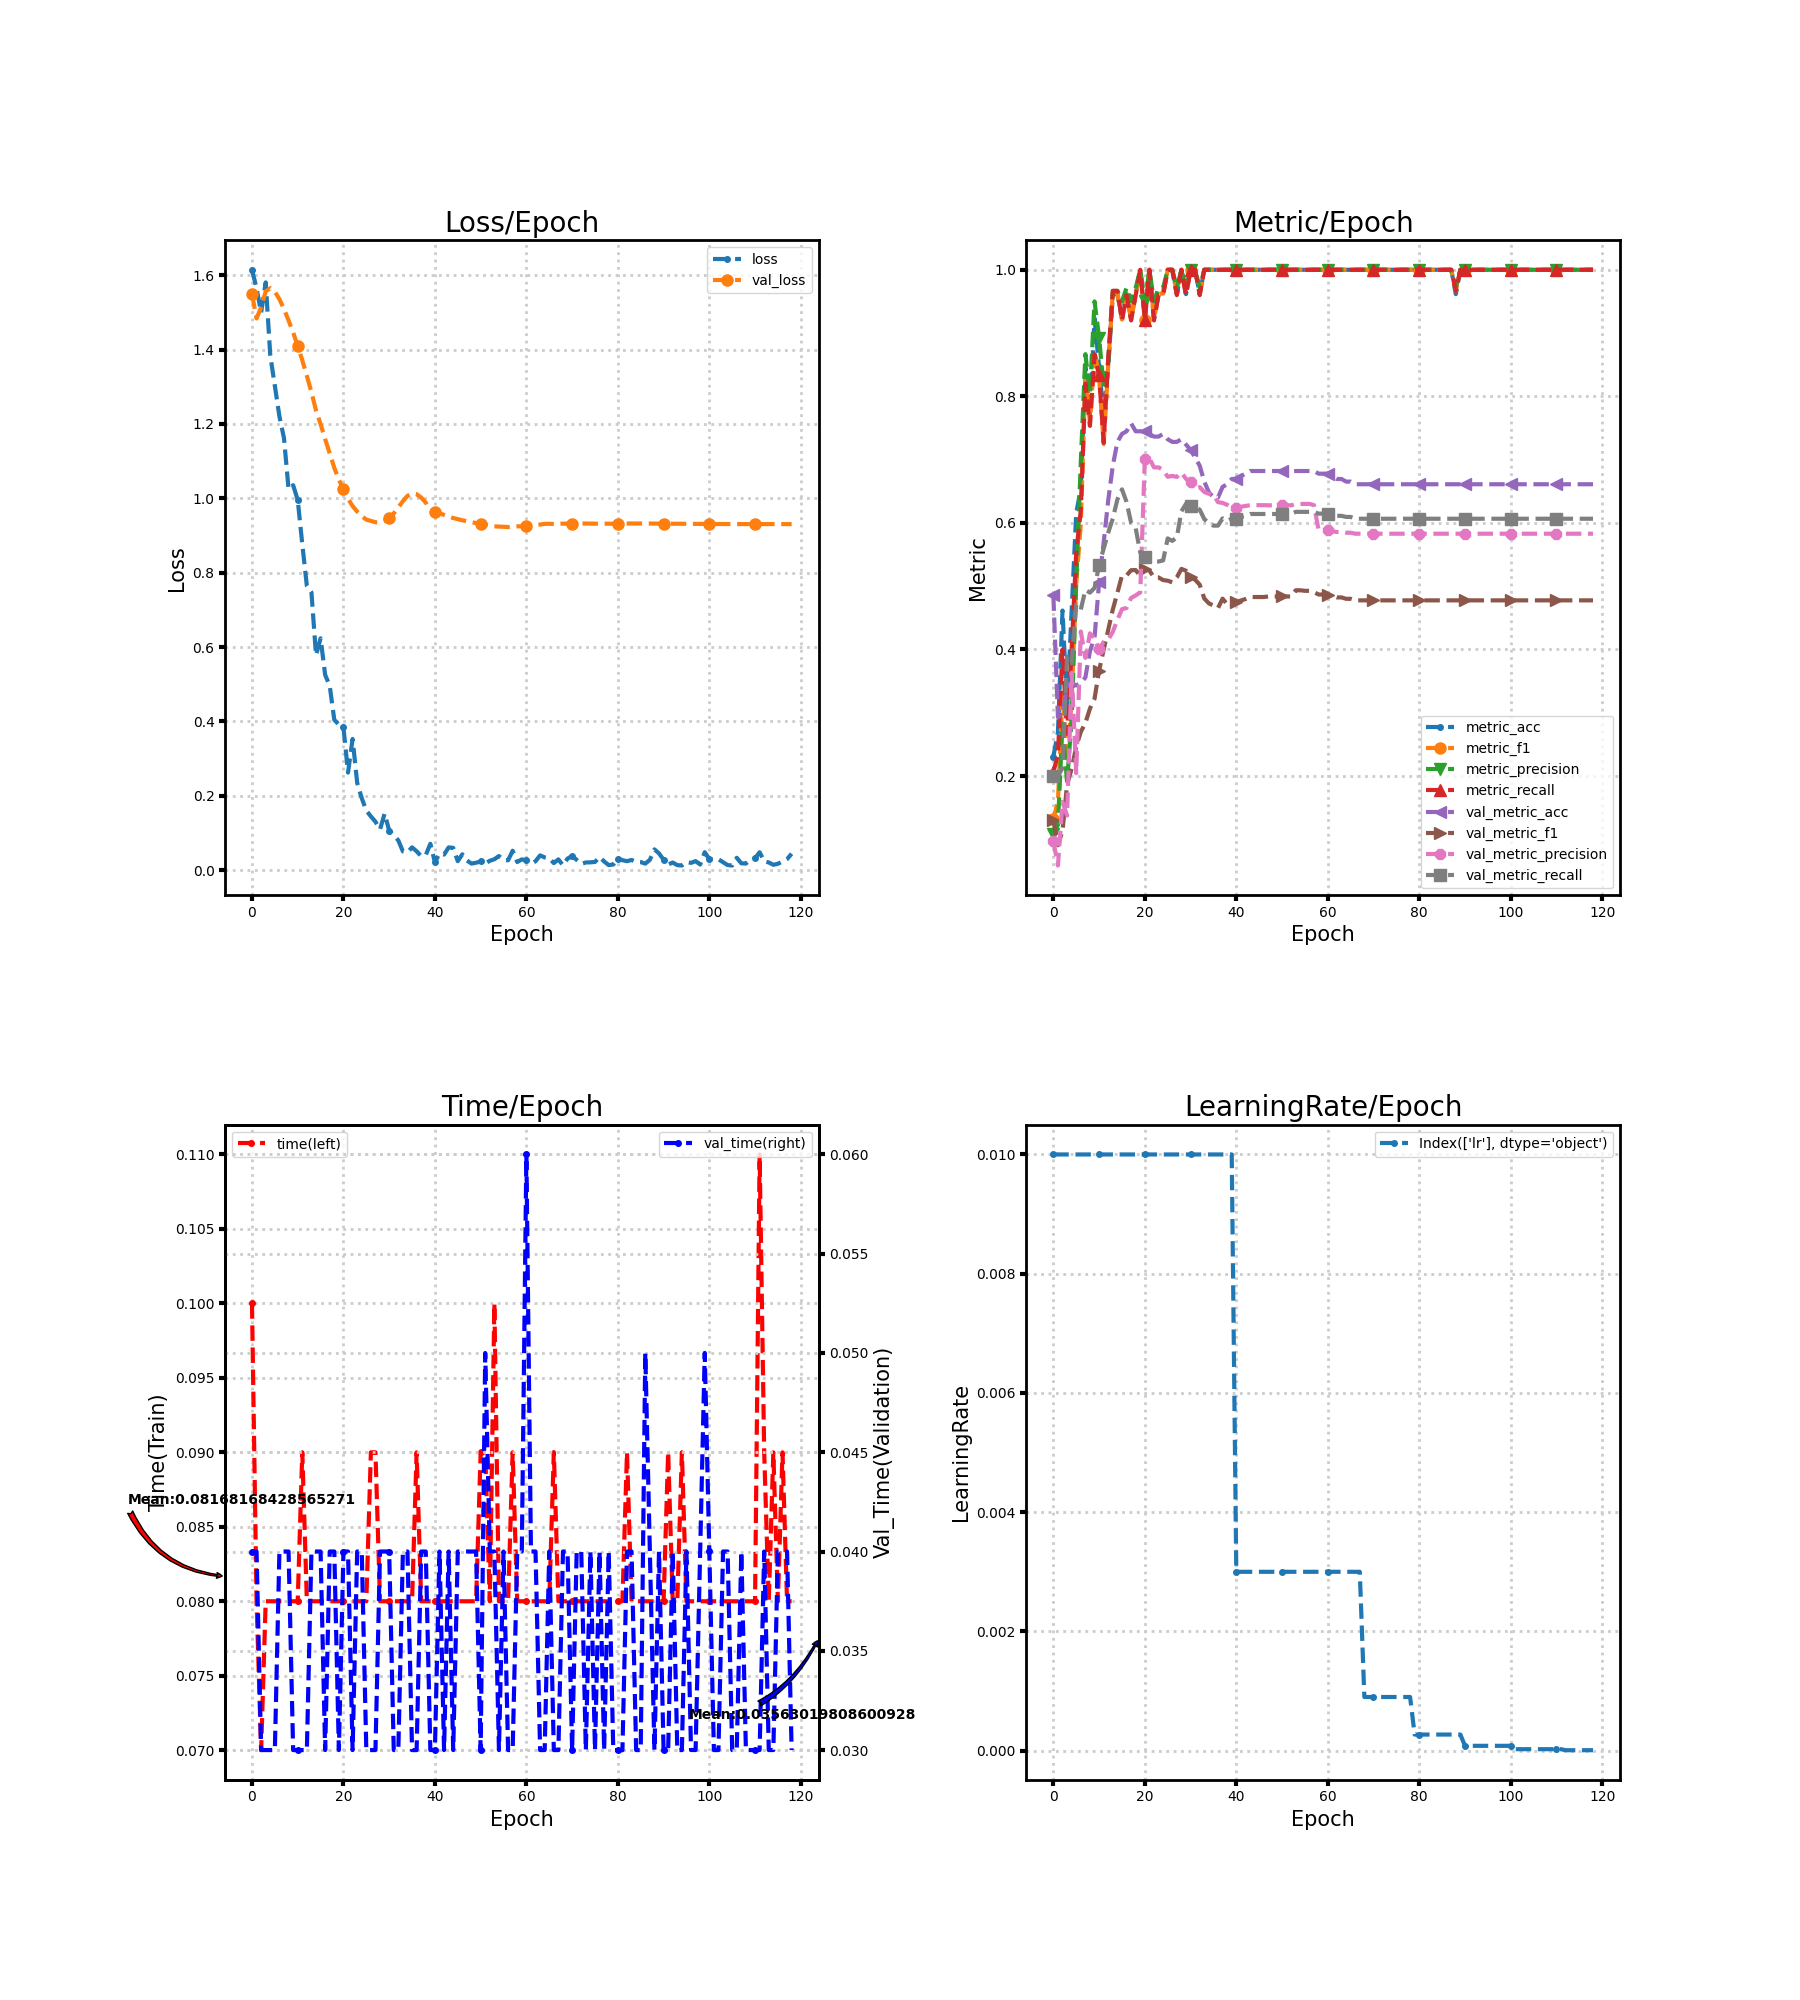

The table this chart was drawn from, first rows:
loss, metric_acc, metric_f1, metric_precision, metric_recall, time, lr, val_loss, val_metric_acc, val_metric_f1, val_metric_precision, val_metric_recall, val_time
1.615, 0.2308, 0.1314, 0.1088, 0.2067, 0.1, 0.01, 1.55, 0.4854, 0.1307, 0.09707, 0.2, 0.03999
1.565, 0.2692, 0.16, 0.1229, 0.2333, 0.08, 0.01, 1.484, 0.2929, 0.09061, 0.05858, 0.2, 0.04
1.499, 0.4615, 0.3297, 0.2832, 0.4, 0.07, 0.01, 1.514, 0.2971, 0.1134, 0.1591, 0.2125, 0.03
1.581, 0.3077, 0.22, 0.1903, 0.2667, 0.08, 0.01, 1.557, 0.3431, 0.1867, 0.1376, 0.3886, 0.03
1.384, 0.4615, 0.3226, 0.2909, 0.4, 0.08, 0.01, 1.565, 0.3473, 0.2116, 0.3634, 0.3784, 0.03
1.303, 0.6154, 0.5039, 0.5053, 0.5533, 0.08, 0.01, 1.556, 0.3431, 0.2466, 0.2046, 0.4711, 0.03
1.22, 0.6538, 0.5984, 0.6964, 0.62, 0.08, 0.01, 1.536, 0.3473, 0.2698, 0.4284, 0.4632, 0.04
1.162, 0.8462, 0.8314, 0.8667, 0.82, 0.08, 0.01, 1.509, 0.3556, 0.2838, 0.3868, 0.4941, 0.04
1.025, 0.7692, 0.7579, 0.8048, 0.7533, 0.08, 0.01, 1.478, 0.3975, 0.3066, 0.4254, 0.4898, 0.04
1.035, 0.9231, 0.8714, 0.95, 0.8667, 0.08, 0.01, 1.446, 0.4184, 0.3221, 0.4175, 0.4973, 0.03
0.9957, 0.8462, 0.8314, 0.8929, 0.8333, 0.08, 0.01, 1.409, 0.5063, 0.3665, 0.4003, 0.5335, 0.03
0.8767, 0.7692, 0.7246, 0.8148, 0.7267, 0.09, 0.01, 1.371, 0.569, 0.3999, 0.412, 0.5593, 0.03
0.7646, 0.8462, 0.8501, 0.8548, 0.86, 0.08, 0.01, 1.329, 0.636, 0.4313, 0.4156, 0.5847, 0.03
0.7473, 0.9615, 0.9636, 0.9667, 0.9667, 0.08, 0.01, 1.286, 0.6904, 0.4632, 0.428, 0.6071, 0.04
0.5781, 0.9615, 0.9636, 0.9667, 0.9667, 0.08, 0.01, 1.236, 0.728, 0.4895, 0.4468, 0.6371, 0.04
0.6236, 0.9231, 0.9214, 0.95, 0.92, 0.08, 0.01, 1.2, 0.7406, 0.5166, 0.4637, 0.653, 0.04
0.5254, 0.9615, 0.9624, 0.9714, 0.96, 0.08, 0.01, 1.159, 0.7448, 0.517, 0.4656, 0.6332, 0.03
0.4957, 0.9231, 0.9214, 0.95, 0.92, 0.08, 0.01, 1.121, 0.7573, 0.5253, 0.4815, 0.6001, 0.04
0.4044, 0.9615, 0.9624, 0.9714, 0.96, 0.08, 0.01, 1.082, 0.7448, 0.5255, 0.4854, 0.5915, 0.04
0.3915, 1.0, 1.0, 1.0, 1.0, 0.08, 0.01, 1.05, 0.7448, 0.5157, 0.4902, 0.5532, 0.03
0.3842, 0.9231, 0.9214, 0.95, 0.92, 0.08, 0.01, 1.024, 0.7448, 0.5271, 0.7014, 0.5458, 0.04
0.2624, 1.0, 1.0, 1.0, 1.0, 0.08, 0.01, 0.9994, 0.7406, 0.5247, 0.7023, 0.5419, 0.04
0.353, 0.9231, 0.9214, 0.95, 0.92, 0.08, 0.01, 0.9791, 0.7364, 0.5138, 0.6877, 0.539, 0.03
0.2353, 0.9615, 0.9624, 0.9714, 0.96, 0.08, 0.01, 0.9644, 0.7364, 0.5138, 0.6877, 0.539, 0.04
0.1937, 0.9615, 0.9624, 0.9714, 0.96, 0.08, 0.01, 0.9521, 0.7406, 0.5096, 0.6837, 0.5407, 0.04
0.1603, 1.0, 1.0, 1.0, 1.0, 0.08, 0.01, 0.9429, 0.7322, 0.5087, 0.6729, 0.5755, 0.03
0.1447, 1.0, 1.0, 1.0, 1.0, 0.09, 0.01, 0.9394, 0.728, 0.5061, 0.6743, 0.5716, 0.03
0.1304, 0.9615, 0.9624, 0.9714, 0.96, 0.09, 0.01, 0.9357, 0.728, 0.5141, 0.6726, 0.5772, 0.03
0.1097, 1.0, 1.0, 1.0, 1.0, 0.08, 0.01, 0.9348, 0.7322, 0.5273, 0.6795, 0.6183, 0.04
0.1522, 0.9615, 0.9624, 0.9714, 0.96, 0.08, 0.01, 0.9394, 0.7238, 0.5244, 0.6697, 0.6302, 0.04
0.1066, 1.0, 1.0, 1.0, 1.0, 0.08, 0.01, 0.9462, 0.7155, 0.5152, 0.6641, 0.6268, 0.04
0.09416, 1.0, 1.0, 1.0, 1.0, 0.08, 0.01, 0.9595, 0.7029, 0.5102, 0.654, 0.6261, 0.03
0.08007, 0.9615, 0.9624, 0.9714, 0.96, 0.08, 0.01, 0.9758, 0.6904, 0.5024, 0.6566, 0.6209, 0.03
0.05058, 1.0, 1.0, 1.0, 1.0, 0.08, 0.01, 0.9923, 0.6653, 0.4805, 0.6489, 0.6061, 0.04
0.04807, 1.0, 1.0, 1.0, 1.0, 0.08, 0.01, 1.007, 0.6485, 0.4729, 0.646, 0.5992, 0.04
0.06148, 1.0, 1.0, 1.0, 1.0, 0.08, 0.01, 1.013, 0.6402, 0.4694, 0.6443, 0.5957, 0.03
0.05088, 1.0, 1.0, 1.0, 1.0, 0.09, 0.01, 1.011, 0.6402, 0.4654, 0.6328, 0.5957, 0.03
0.03781, 1.0, 1.0, 1.0, 1.0, 0.08, 0.01, 1.002, 0.6569, 0.4803, 0.6316, 0.6071, 0.04
0.04059, 1.0, 1.0, 1.0, 1.0, 0.08, 0.01, 0.9885, 0.6611, 0.4714, 0.6286, 0.6032, 0.04
0.07109, 1.0, 1.0, 1.0, 1.0, 0.08, 0.01, 0.9688, 0.6695, 0.4743, 0.6244, 0.6067, 0.03
0.02157, 1.0, 1.0, 1.0, 1.0, 0.08, 0.003, 0.9638, 0.6695, 0.4749, 0.624, 0.6067, 0.03
0.04507, 1.0, 1.0, 1.0, 1.0, 0.08, 0.003, 0.9599, 0.6736, 0.4773, 0.6255, 0.6095, 0.04
0.04211, 1.0, 1.0, 1.0, 1.0, 0.08, 0.003, 0.9554, 0.6778, 0.4797, 0.6268, 0.6112, 0.03
0.06137, 1.0, 1.0, 1.0, 1.0, 0.08, 0.003, 0.9507, 0.682, 0.4829, 0.628, 0.6141, 0.04
0.06015, 1.0, 1.0, 1.0, 1.0, 0.08, 0.003, 0.947, 0.682, 0.4829, 0.628, 0.6141, 0.03
0.02435, 1.0, 1.0, 1.0, 1.0, 0.08, 0.003, 0.9441, 0.682, 0.4829, 0.628, 0.6141, 0.04
0.04287, 1.0, 1.0, 1.0, 1.0, 0.08, 0.003, 0.941, 0.682, 0.4829, 0.628, 0.6141, 0.04
0.02606, 1.0, 1.0, 1.0, 1.0, 0.08, 0.003, 0.9384, 0.682, 0.4838, 0.6278, 0.6141, 0.04
0.01787, 1.0, 1.0, 1.0, 1.0, 0.08, 0.003, 0.9359, 0.682, 0.4838, 0.6278, 0.6141, 0.04
0.02018, 1.0, 1.0, 1.0, 1.0, 0.08, 0.003, 0.9334, 0.682, 0.4838, 0.6278, 0.6141, 0.04
0.02353, 1.0, 1.0, 1.0, 1.0, 0.09, 0.003, 0.9317, 0.682, 0.4838, 0.6278, 0.6141, 0.03
0.01826, 1.0, 1.0, 1.0, 1.0, 0.09, 0.003, 0.9297, 0.682, 0.4838, 0.6278, 0.6141, 0.05
0.02541, 1.0, 1.0, 1.0, 1.0, 0.08, 0.003, 0.9272, 0.682, 0.4838, 0.6278, 0.6141, 0.04
0.02945, 1.0, 1.0, 1.0, 1.0, 0.1, 0.003, 0.9247, 0.682, 0.4935, 0.6299, 0.6175, 0.04
0.03813, 1.0, 1.0, 1.0, 1.0, 0.08, 0.003, 0.924, 0.682, 0.4935, 0.6299, 0.6175, 0.03
0.02719, 1.0, 1.0, 1.0, 1.0, 0.08, 0.003, 0.9235, 0.682, 0.4927, 0.63, 0.6175, 0.04
0.02681, 1.0, 1.0, 1.0, 1.0, 0.08, 0.003, 0.9228, 0.682, 0.4927, 0.63, 0.6175, 0.03
0.05243, 1.0, 1.0, 1.0, 1.0, 0.09, 0.003, 0.9237, 0.682, 0.4905, 0.628, 0.6175, 0.03
0.02208, 1.0, 1.0, 1.0, 1.0, 0.08, 0.003, 0.9246, 0.6778, 0.4868, 0.5881, 0.6146, 0.04
0.02908, 1.0, 1.0, 1.0, 1.0, 0.08, 0.003, 0.9249, 0.6778, 0.4868, 0.5881, 0.6146, 0.04
... 59 more rows
